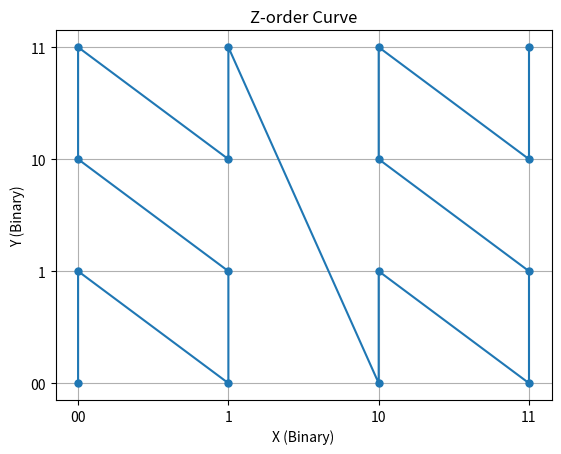

Write Python code to recreate this figure.

import matplotlib.pyplot as plt

# Convert 2D coordinates to Z-order value
def to_z_order(x, y):
    value = 0
    n = len(x)
    for i in range(n):
        if x[i] == '1':
            value = (value << 1) | 1
        else:
            value = (value << 1) | 0
        if y[i] == '1':
            value = (value << 1) | 1
        else:
            value = (value << 1) | 0
    return value

# Convert decimal value to its binary representation
def get_bits(value, n):
    if value == 0:
        return "0" * n
    bits = ""
    leading_zeros = True
    for i in range(n - 1, -1, -1):
        if (value & (1 << i)) != 0:
            bits += "1"
            leading_zeros = False
        elif not leading_zeros:
            bits += "0"
    return bits

# Generate binary coordinates within a range
def generate_binary_coordinates(n):
    coordinates = []
    for i in range(2 ** n):
        binary = format(i, f'0{n}b')
        coordinates.append(binary)
    return coordinates

# Plot Z-order curve
def plot_z_order_curve(coordinates):
    x = []
    y = []
    for coord in coordinates:
        x_val = int(coord[::2], 2)  # Extract x bits
        y_val = int(coord[1::2], 2)  # Extract y bits
        x_bin = get_bits(x_val, len(coord) // 2)
        y_bin = get_bits(y_val, len(coord) // 2)
        x.append(x_bin)
        y.append(y_bin)
    
    plt.plot(x, y, marker='o', linestyle='-', markersize=5)
    plt.title('Z-order Curve')
    plt.xlabel('X (Binary)')
    plt.ylabel('Y (Binary)')
    plt.grid(True)
    plt.show()

# Check if a point is present on Z-order curve
def contains_point(z_index, x, y):
    z_order = to_z_order(x, y)
    return z_order in z_index

if __name__ == "__main__":
    # Considering 4-bit values
    binary_coordinates = generate_binary_coordinates(4)
    z_index = {}
    for coord in binary_coordinates:
        z_order = to_z_order(coord[:len(coord)//2], coord[len(coord)//2:])
        z_index[z_order] = coord
    
    # Get all points stored
    print("Z-order Points:")
    for key, value in z_index.items():
        print("ZOrder:", value, ", Decimal:", key)

    # Plot Z-order curve
    plot_z_order_curve(z_index.values())

    # Check if a point is present on Z-order curve
    x_to_check = "0101"  # Example x-coordinate to check
    y_to_check = "1010"  # Example y-coordinate to check
    if contains_point(z_index, x_to_check, y_to_check):
        print(f"Point ({x_to_check}, {y_to_check}) is present on the Z-order curve.")
    else:
        print(f"Point ({x_to_check}, {y_to_check}) is not present on the Z-order curve.")
